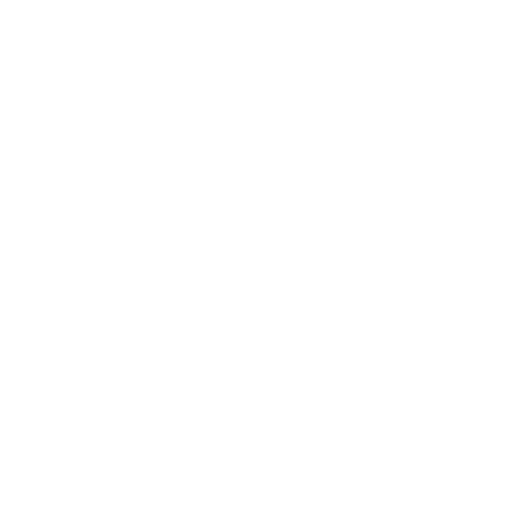
t = 0.00 s
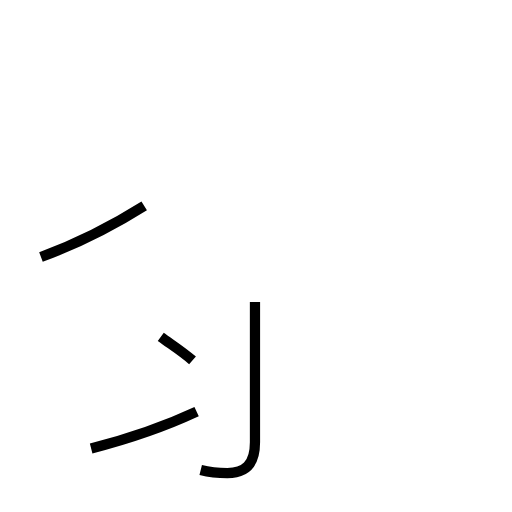
t = 1.41 s
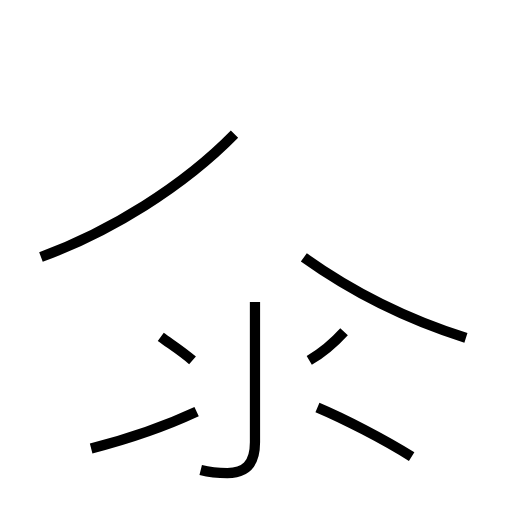
t = 2.73 s
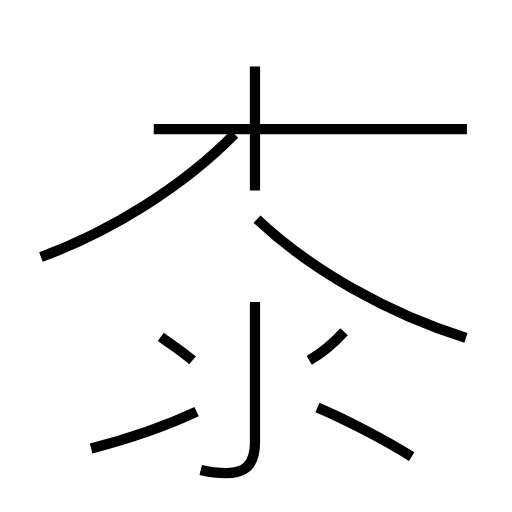
t = 4.18 s
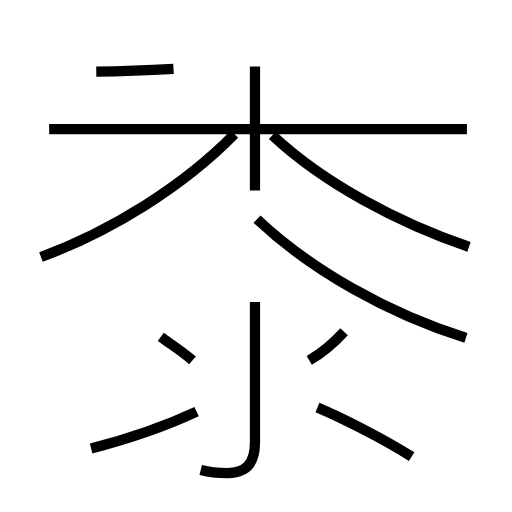
t = 5.38 s
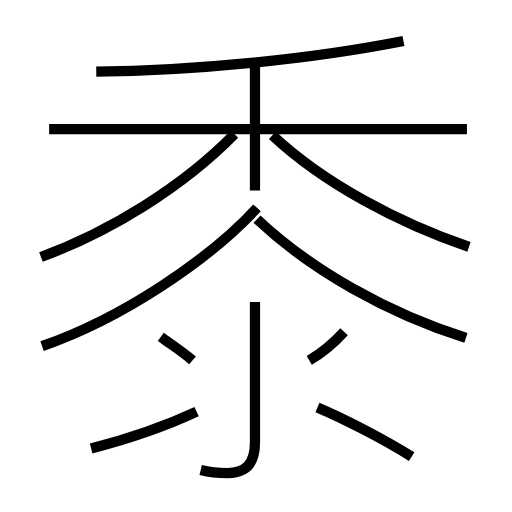
t = 6.82 s

The animated SVG that drew these frames (rendered in a browser with its animation timeline set to each time). Animation: 12 SMIL elements (animate=12); one cycle of 6.82 s.

<?xml version='1.0' encoding='utf-8'?>
<svg viewBox="0.0 -6.0 50.0 50.0" version="1.1" xmlns="http://www.w3.org/2000/svg"><rect x="-1000" y="-1000" width="2000" height="2000" stroke="white" fill="white" /><g style="fill:none;stroke:#000000;stroke-width:1"><path d="M 8.9 -0.2 C 12.4 -1.1 16.2 -2.4 19.2 -3.8 " transform="translate(0.0 38.0)" stroke-dasharray="10.925285910793857" stroke-dashoffset="10.925285910793857"><animate attributeName="stroke-dashoffset" from="10.925285910793857" to="0" dur="0.3277585773238157s" begin="0s" fill="freeze" /></path><path d="M 18.8 -8.8 C 17.9 -9.6 16.8 -10.3 15.7 -11.1 " transform="translate(0.0 38.0)" stroke-dasharray="3.8619994663583657" stroke-dashoffset="3.8619994663583657"><animate attributeName="stroke-dashoffset" from="3.8619994663583657" to="0" dur="0.11585998399075097s" begin="0.3277585773238157s" fill="freeze" /></path><path d="M 19.6 1.9 C 20.4 2.1 21.2 2.2 22.2 2.2 C 23.9 2.2 24.9 1.4 24.9 -0.8 L 24.9 -14.5 " transform="translate(0.0 38.0)" stroke-dasharray="20.9745948373673" stroke-dashoffset="20.9745948373673"><animate attributeName="stroke-dashoffset" from="20.9745948373673" to="0" dur="0.629237845121019s" begin="0.4436185613145667s" fill="freeze" /></path><path d="M 4.0 -18.9 C 10.8 -21.4 17.9 -25.8 22.9 -30.9 " transform="translate(0.0 38.0)" stroke-dasharray="22.558034176130324" stroke-dashoffset="22.558034176130324"><animate attributeName="stroke-dashoffset" from="22.558034176130324" to="0" dur="0.6767410252839097s" begin="1.0728564064355857s" fill="freeze" /></path><path d="M 40.2 0.6 C 37.5 -1.1 33.6 -3.1 31.0 -4.2 " transform="translate(0.0 38.0)" stroke-dasharray="10.385934058398435" stroke-dashoffset="10.385934058398435"><animate attributeName="stroke-dashoffset" from="10.385934058398435" to="0" dur="0.31157802175195304s" begin="1.7495974317194953s" fill="freeze" /></path><path d="M 30.2 -8.8 C 31.4 -9.5 32.6 -10.5 33.6 -11.6 " transform="translate(0.0 38.0)" stroke-dasharray="4.420902542120626" stroke-dashoffset="4.420902542120626"><animate attributeName="stroke-dashoffset" from="4.420902542120626" to="0" dur="0.13262707626361878s" begin="2.0611754534714484s" fill="freeze" /></path><path d="M 45.5 -11.0 C 37.9 -13.4 30.4 -17.6 25.1 -22.6 " transform="translate(0.0 38.0)" stroke-dasharray="23.654604429741514" stroke-dashoffset="23.654604429741514"><animate attributeName="stroke-dashoffset" from="23.654604429741514" to="0" dur="0.7096381328922454s" begin="2.193802529735067s" fill="freeze" /></path><path d="M 24.9 -25.4 L 24.9 -37.5 " transform="translate(0.0 38.0)" stroke-dasharray="12.100000000000001" stroke-dashoffset="12.100000000000001"><animate attributeName="stroke-dashoffset" from="12.100000000000001" to="0" dur="0.36300000000000004s" begin="2.903440662627313s" fill="freeze" /></path><path d="M 45.6 -31.4 L 4.8 -31.4 " transform="translate(0.0 38.0)" stroke-dasharray="40.800000000000004" stroke-dashoffset="40.800000000000004"><animate attributeName="stroke-dashoffset" from="40.800000000000004" to="0" dur="1.224s" begin="3.266440662627313s" fill="freeze" /></path><path d="M 45.8 -19.9 C 39.0 -22.2 31.6 -26.1 26.6 -30.8 " transform="translate(0.0 38.0)" stroke-dasharray="22.233016311439926" stroke-dashoffset="22.233016311439926"><animate attributeName="stroke-dashoffset" from="22.233016311439926" to="0" dur="0.6669904893431977s" begin="4.490440662627313s" fill="freeze" /></path><path d="M 9.4 -37.0 C 18.8 -37.1 30.3 -38.2 39.4 -40.0 " transform="translate(0.0 38.0)" stroke-dasharray="30.187634112566528" stroke-dashoffset="30.187634112566528"><animate attributeName="stroke-dashoffset" from="30.187634112566528" to="0" dur="0.9056290233769958s" begin="5.15743115197051s" fill="freeze" /></path><path d="M 25.1 -23.7 C 20.4 -18.6 11.9 -12.9 4.1 -10.2" transform="translate(0.0 38.0)" stroke-dasharray="25.179049170700107" stroke-dashoffset="25.179049170700107"><animate attributeName="stroke-dashoffset" from="25.179049170700107" to="0" dur="0.7553714751210032s" begin="6.0630601753475055s" fill="freeze" /></path></g></svg>
